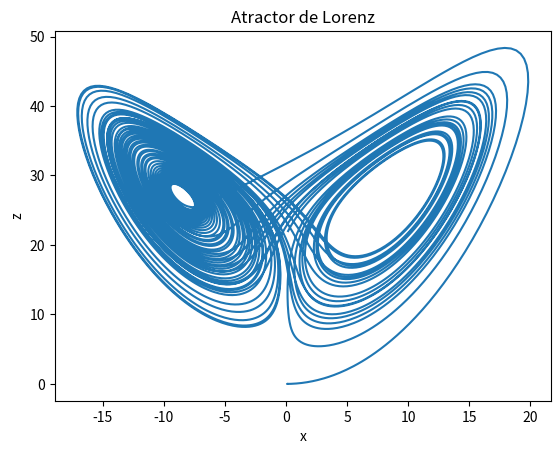

Here is the Python script that generated this plot:
import numpy as np
import matplotlib.pyplot as plt

import matplotlib.animation as animation

a = 10
b = 28
c = 8/3

tf=50
N=10**4
h=tf/N

t=np.linspace(0,tf,N)
x = [0.1]
y = [0]
z = [0]

def f(x,y,z):
  return a*(y-x)

def g(x,y,z):
  return x*(b-z)-y

def j(x,y,z):
  return x*y-c*z

for n in range(N-1):
  kx1 = f(x[n],y[n],z[n])
  ky1 = g(x[n],y[n],z[n])
  kz1 = j(x[n],y[n],z[n])
  kx2 = f(x[n] + h*kx1/2,y[n] + h*ky1/2,z[n] + h*kz1/2)
  ky2 = g(x[n] + h*kx1/2,y[n] + h*ky1/2,z[n] + h*kz1/2)
  kz2 = j(x[n] + h*kx1/2,y[n] + h*ky1/2,z[n] + h*kz1/2)
  kx3 = f(x[n] + h*kx2/2,y[n] + h*ky2/2,z[n] + h*kz2/2)
  ky3 = g(x[n] + h*kx2/2,y[n] + h*ky2/2,z[n] + h*kz2/2)
  kz3 = j(x[n] + h*kx2/2,y[n] + h*ky2/2,z[n] + h*kz2/2)
  kx4 = f(x[n] + h*kx3,y[n] + h*ky3,z[n] + h*kz3)
  ky4 = g(x[n] + h*kx3,y[n] + h*ky3,z[n] + h*kz3)
  kz4 = j(x[n] + h*kx3,y[n] + h*ky3,z[n] + h*kz3)

  x.append(x[n]+(h/6)*(kx1 + 2*kx2 + 2*kx3 + kx4))
  y.append(y[n]+(h/6)*(ky1 + 2*ky2 + 2*ky3 + ky4))
  z.append(z[n]+(h/6)*(kz1 + 2*kz2 + 2*kz3 + kz4))

plt.plot(x,z)
plt.title("Atractor de Lorenz")
plt.xlabel("x")
plt.ylabel("z")
plt.show()

fig=plt.figure()
ax=fig.gca()

def actualizar(i):
  ax.clear()

  ax.plot(x[:i], z[:i],'-')
  ax.set_title("Atractor de Lorenz")
  ax.plot(x[i],  z[i],'o',markersize=10,color='r')